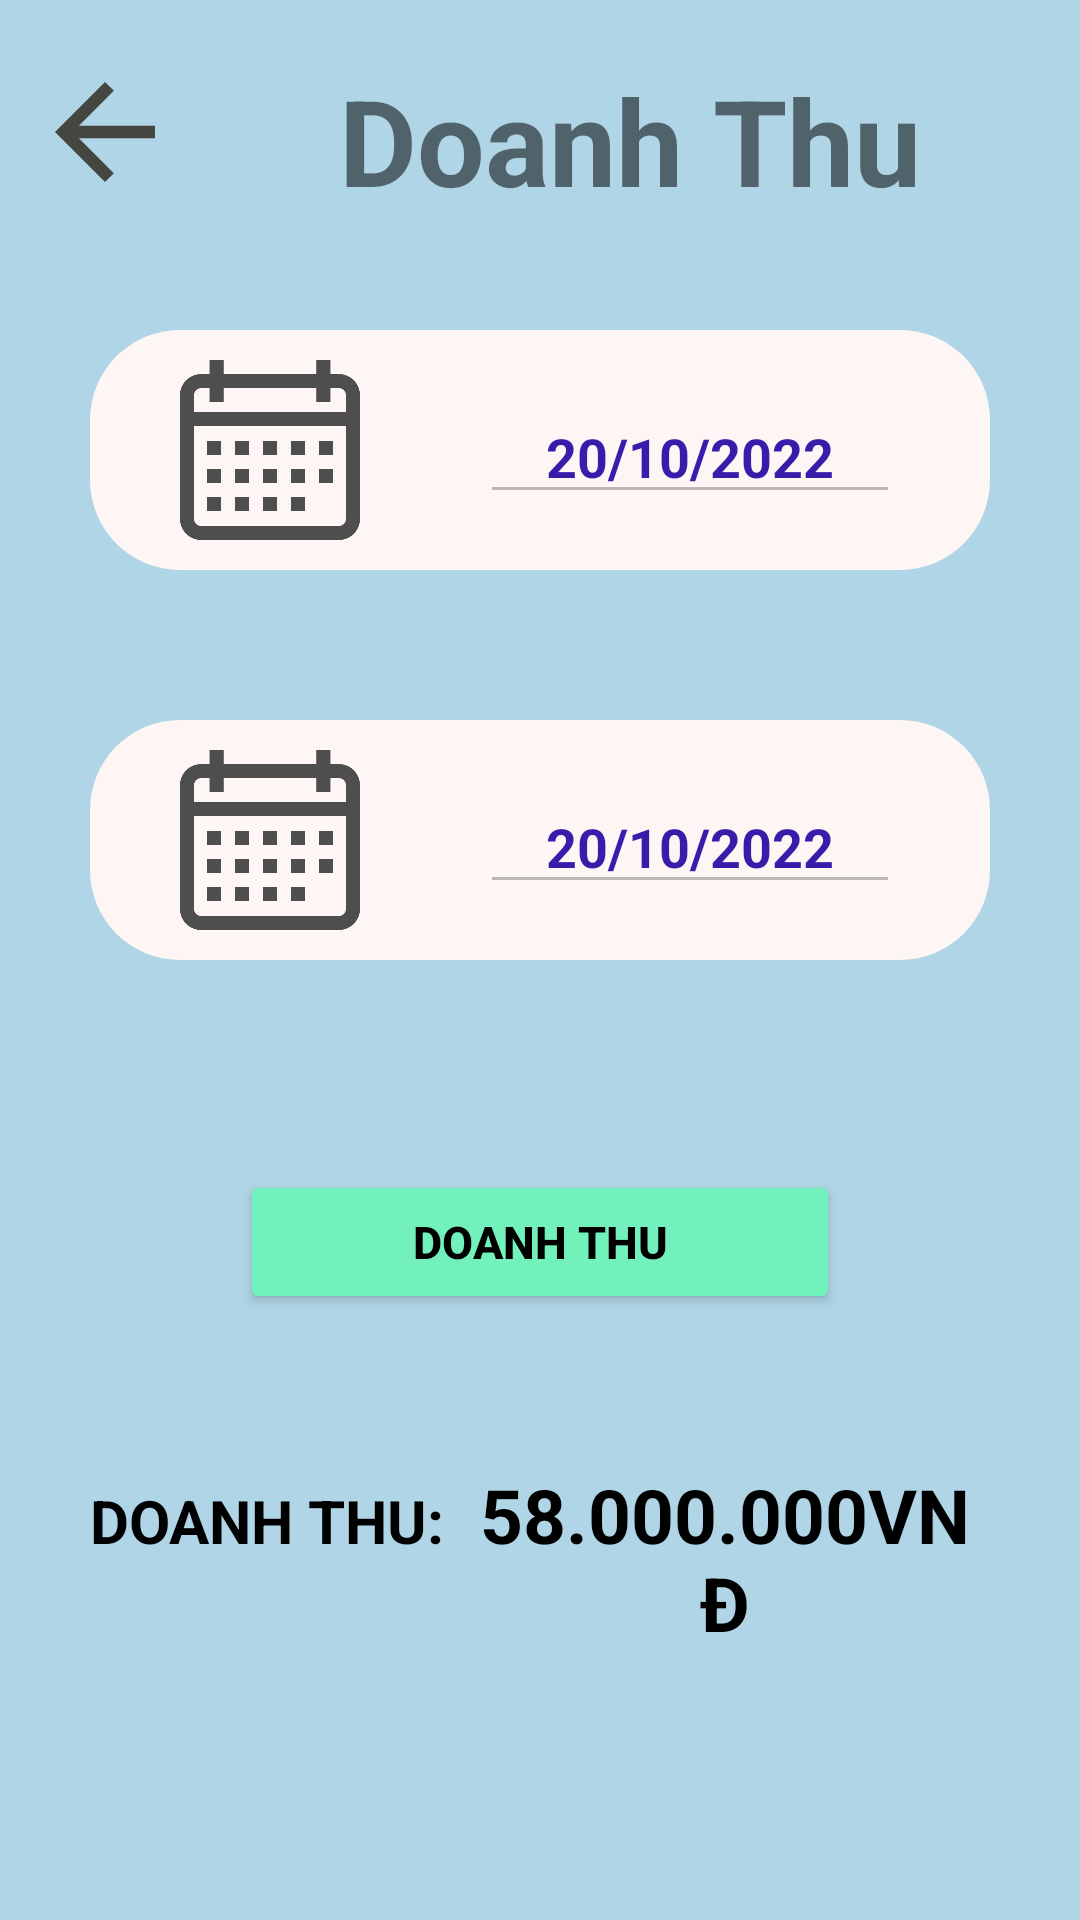

Produce the Android XML layout that renders to this screen, including the resource entries it uses.
<!-- AndroidManifest.xml: application theme Theme.DuAn1_PH27232 -->
<!-- res/layout/fragment_ql_doanh_thu.xml -->
<?xml version="1.0" encoding="utf-8"?>
<FrameLayout xmlns:android="http://schemas.android.com/apk/res/android"
    xmlns:tools="http://schemas.android.com/tools"
    android:layout_width="match_parent"
    android:layout_height="match_parent"
    android:padding="10dp"
    tools:context=".fragment.qlDoanhThuFragment"
    android:background="#AFD5E6">

<LinearLayout
    android:layout_width="match_parent"
    android:layout_height="wrap_content">
    <ImageView
        android:layout_marginTop="9dp"
        android:id="@+id/comedoanhthu"
        android:layout_width="50dp"
        android:layout_height="50dp"
        android:src="@drawable/ic_baseline_arrow_back_24"
        />
    <TextView
        android:layout_marginLeft="50dp"
        android:layout_width="200dp"
        android:layout_height="wrap_content"
        android:text="Doanh Thu"
        android:textStyle="bold"
        android:textSize="40dp"
        android:gravity="center"
        android:layout_marginTop="10dp"/>
</LinearLayout>


    <LinearLayout
        android:layout_marginLeft="20dp"
        android:layout_marginRight="20dp"
        android:layout_marginTop="100dp"
        android:layout_width="match_parent"
        android:layout_height="match_parent"
        android:orientation="vertical">

        <LinearLayout
            android:layout_width="match_parent"
            android:layout_height="wrap_content">

            <LinearLayout
                android:layout_width="match_parent"
                android:layout_height="wrap_content"
                android:background="@drawable/background_lich"
                android:orientation="horizontal"
                android:padding="10dp">

                <ImageView
                    android:id="@+id/img_dateStart"
                    android:layout_width="60dp"
                    android:layout_height="60dp"
                    android:layout_gravity="center"
                    android:layout_marginLeft="20dp"
                    android:src="@drawable/img_lich" />

                <EditText
                    android:text="20/10/2022"
                    android:textStyle="bold"
                    android:textColor="#381CAA"
                    android:id="@+id/edt_dateStart"
                    android:layout_width="match_parent"
                    android:layout_height="wrap_content"
                    android:layout_marginLeft="40dp"
                    android:layout_marginTop="10dp"
                    android:layout_marginRight="20dp"
                    android:enabled="false"
                    android:gravity="center" />
            </LinearLayout>
        </LinearLayout>


        <LinearLayout
            android:layout_width="match_parent"
            android:layout_height="wrap_content">

            <LinearLayout
                android:layout_marginTop="50dp"
                android:layout_width="match_parent"
                android:layout_height="wrap_content"
                android:background="@drawable/background_lich"
                android:orientation="horizontal"
                android:padding="10dp">

                <ImageView
                    android:id="@+id/img_dateEnd"
                    android:layout_width="60dp"
                    android:layout_height="60dp"
                    android:layout_gravity="center"
                    android:layout_marginLeft="20dp"
                    android:src="@drawable/img_lich" />

                <EditText
                    android:text="20/10/2022"
                    android:textStyle="bold"
                    android:textColor="#381CAA"
                    android:id="@+id/edt_dateEnd"
                    android:layout_width="match_parent"
                    android:layout_height="wrap_content"
                    android:layout_marginLeft="40dp"
                    android:layout_marginTop="10dp"
                    android:layout_marginRight="20dp"
                    android:enabled="false"
                    android:gravity="center" />
            </LinearLayout>
        </LinearLayout>
        <Button
            android:layout_marginTop="70dp"
            android:id="@+id/btn_thongkeDoanhThu"
            android:layout_width="200dp"
            android:layout_height="wrap_content"
            android:layout_gravity="center_horizontal"
            android:backgroundTint="#72F1BC"
            android:textColor="#000000"
            android:textStyle="bold"
            android:textSize="15dp"
            android:text="Doanh thu"
            />

        <LinearLayout
            android:layout_marginTop="30dp"
            android:layout_width="match_parent"
            android:layout_height="100dp"
            android:orientation="horizontal">

            <TextView
                android:layout_width="wrap_content"
                android:layout_height="wrap_content"
                android:layout_marginTop="20dp"
                android:text="DOANH THU: "
                android:textColor="#000000"
                android:textSize="20dp"
                android:textStyle="bold" />

            <TextView
                android:id="@+id/tv_doanhThu"
                android:layout_width="match_parent"
                android:layout_height="wrap_content"
                android:gravity="center"
                android:layout_marginTop="20dp"
                android:text="58.000.000VNĐ"
                android:textColor="#000000"
                android:textSize="25dp"
                android:textStyle="bold" />
        </LinearLayout>

    </LinearLayout>
</FrameLayout>
<!-- resources referenced by this layout -->
<resources>
  <!-- drawable background_lich (drawable-v24) -->
  <?xml version="1.0" encoding="utf-8"?>
  <shape xmlns:android="http://schemas.android.com/apk/res/android"
      android:shape="rectangle">
      <solid android:color="#FEF5F5" />
  
      <corners android:radius="30dp" />
  </shape>
  <!-- drawable ic_baseline_arrow_back_24 (drawable) -->
  <vector android:autoMirrored="true" android:height="24dp"
      android:tint="#454542" android:viewportHeight="24"
      android:viewportWidth="24" android:width="24dp" xmlns:android="http://schemas.android.com/apk/res/android">
      <path android:fillColor="@android:color/white" android:pathData="M20,11H7.83l5.59,-5.59L12,4l-8,8 8,8 1.41,-1.41L7.83,13H20v-2z"/>
  </vector>
  <!-- drawable img_lich: png bitmap (drawable-v24, 9886 bytes) -->
  <style name="Theme.DuAn1_PH27232" parent="Theme.MaterialComponents.DayNight.NoActionBar">
          
          <item name="colorPrimary">@color/purple_500</item>
          <item name="colorPrimaryVariant">@color/purple_700</item>
          <item name="colorOnPrimary">@color/white</item>
          
          <item name="colorSecondary">@color/teal_200</item>
          <item name="colorSecondaryVariant">@color/teal_700</item>
          <item name="colorOnSecondary">@color/black</item>
          
          <item name="android:statusBarColor" tools:targetApi="l">?attr/colorPrimaryVariant</item>
          
      </style>
  <!-- not gathered from this repository: default colours our renderer supplied (Android Studio template values) -->
  <color name="purple_500">#FF6200EE</color>
  <color name="purple_700">#FF3700B3</color>
  <color name="teal_200">#FF03DAC5</color>
  <color name="teal_700">#FF018786</color>
  <color name="black">#FF000000</color>
  <color name="white">#FFFFFFFF</color>
</resources>
